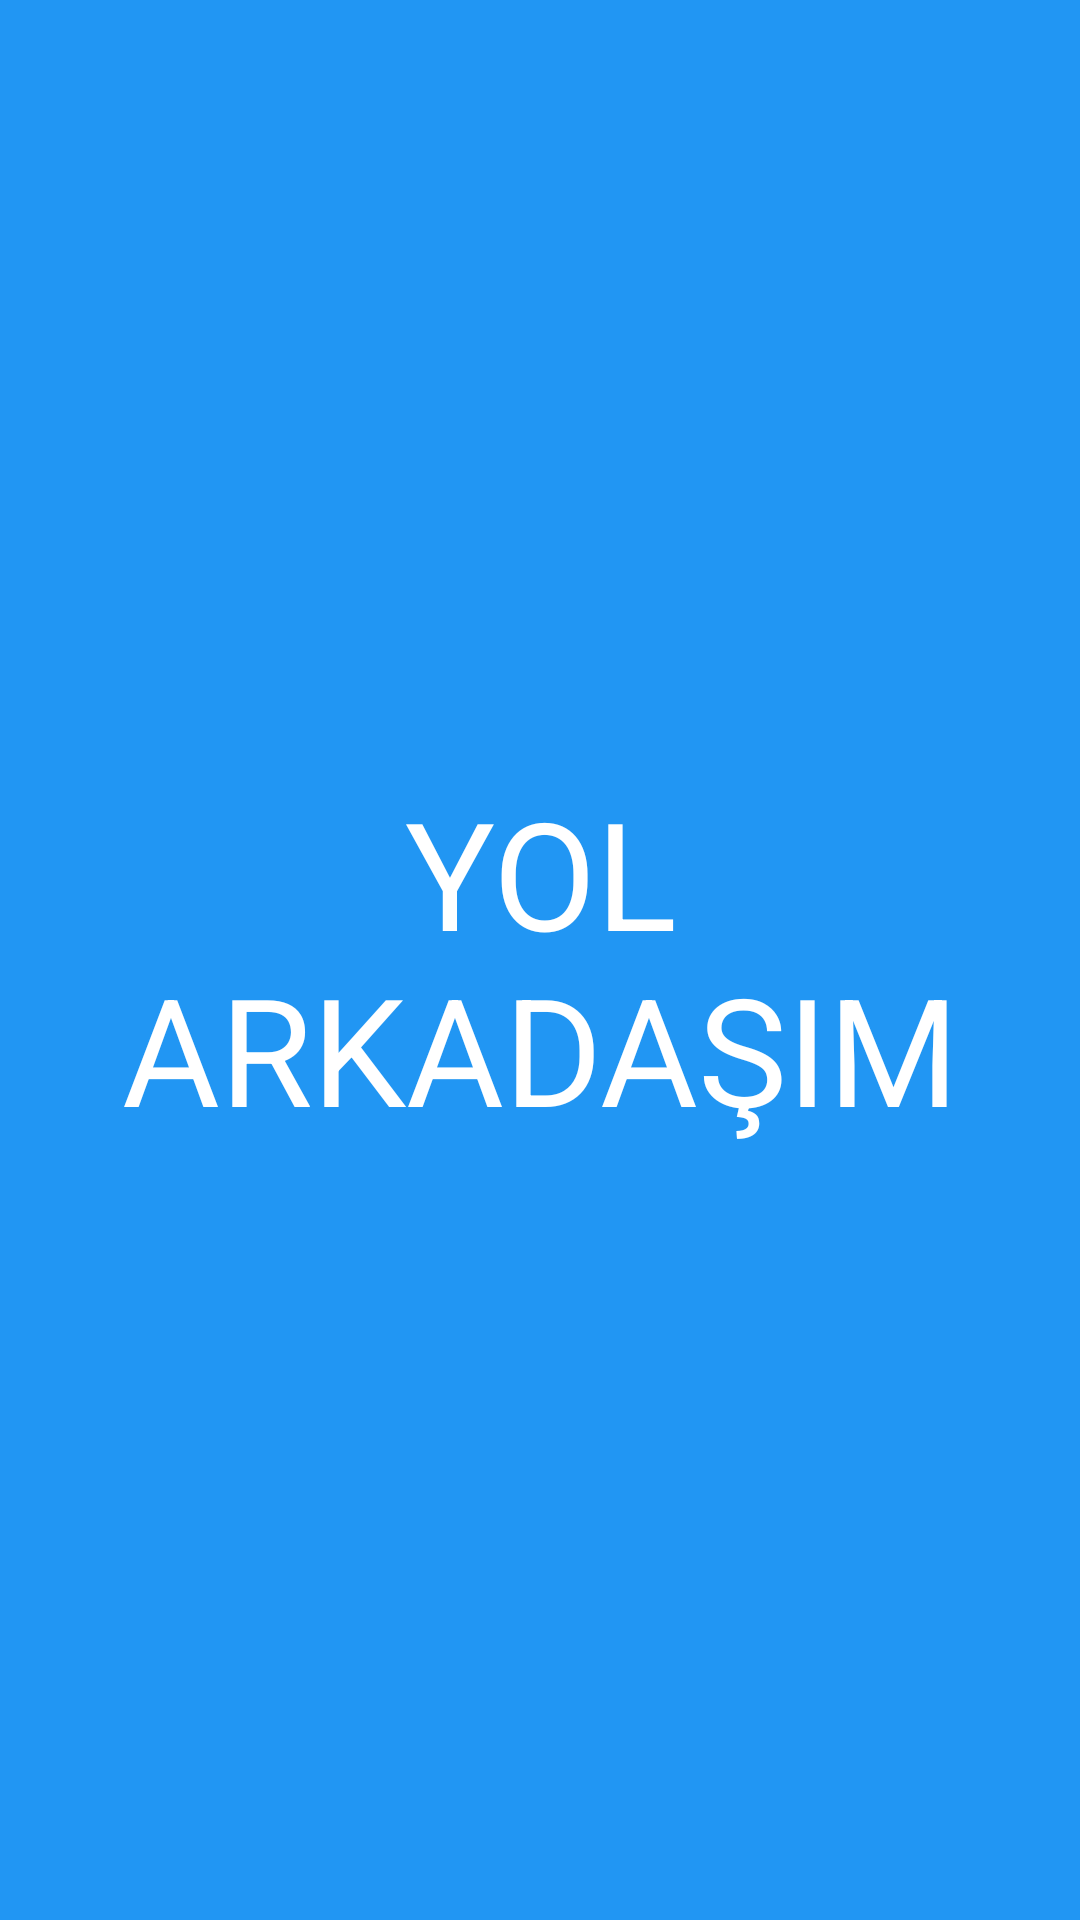

Write the Android layout XML for this screen, with the resource values it uses.
<!-- AndroidManifest.xml: application theme Theme.Yolarkadasim -->
<!-- res/layout/activity_girisanimasyonu.xml -->
<?xml version="1.0" encoding="utf-8"?>
<androidx.constraintlayout.widget.ConstraintLayout
    xmlns:android="http://schemas.android.com/apk/res/android"
    xmlns:app="http://schemas.android.com/apk/res-auto"
    xmlns:tools="http://schemas.android.com/tools"
    android:layout_width="match_parent"
    android:layout_height="match_parent"
    android:background="@drawable/arka_plan">

    <TextView
        android:id="@+id/imageView"
        android:layout_width="291dp"
        android:layout_height="293dp"
        android:text="YOL ARKADAŞIM"
        android:textColor="#ffff"
        android:textSize="50dp"
        android:gravity="center"
        app:layout_constraintBottom_toBottomOf="parent"
        app:layout_constraintEnd_toEndOf="parent"
        app:layout_constraintStart_toStartOf="parent"
        app:layout_constraintTop_toTopOf="parent" />

</androidx.constraintlayout.widget.ConstraintLayout>
<!-- resources referenced by this layout -->
<resources>
  <!-- drawable arka_plan (drawable) -->
  <?xml version="1.0" encoding="utf-8"?>
  <shape
      xmlns:android="http://schemas.android.com/apk/res/android">
      <solid
          android:color="#2196F3"/>
  </shape>
  <style name="Theme.Yolarkadasim" parent="Theme.MaterialComponents.DayNight.NoActionBar.Bridge">
          
          <item name="colorPrimary">@color/purple_500</item>
          <item name="colorPrimaryVariant">@color/purple_700</item>
          <item name="colorOnPrimary">@color/white</item>
          
          <item name="colorSecondary">@color/teal_200</item>
          <item name="colorSecondaryVariant">@color/teal_700</item>
          <item name="colorOnSecondary">@color/black</item>
          
          <item name="android:statusBarColor" tools:targetApi="l">?attr/colorPrimaryVariant</item>
          
      </style>
  <color name="purple_500">#2196F3</color>
  <color name="purple_700">#2196F3</color>
  <color name="white">#FFFFFFFF</color>
  <color name="teal_200">#FF03DAC5</color>
  <color name="teal_700">#FF018786</color>
  <color name="black">#FF000000</color>
</resources>
